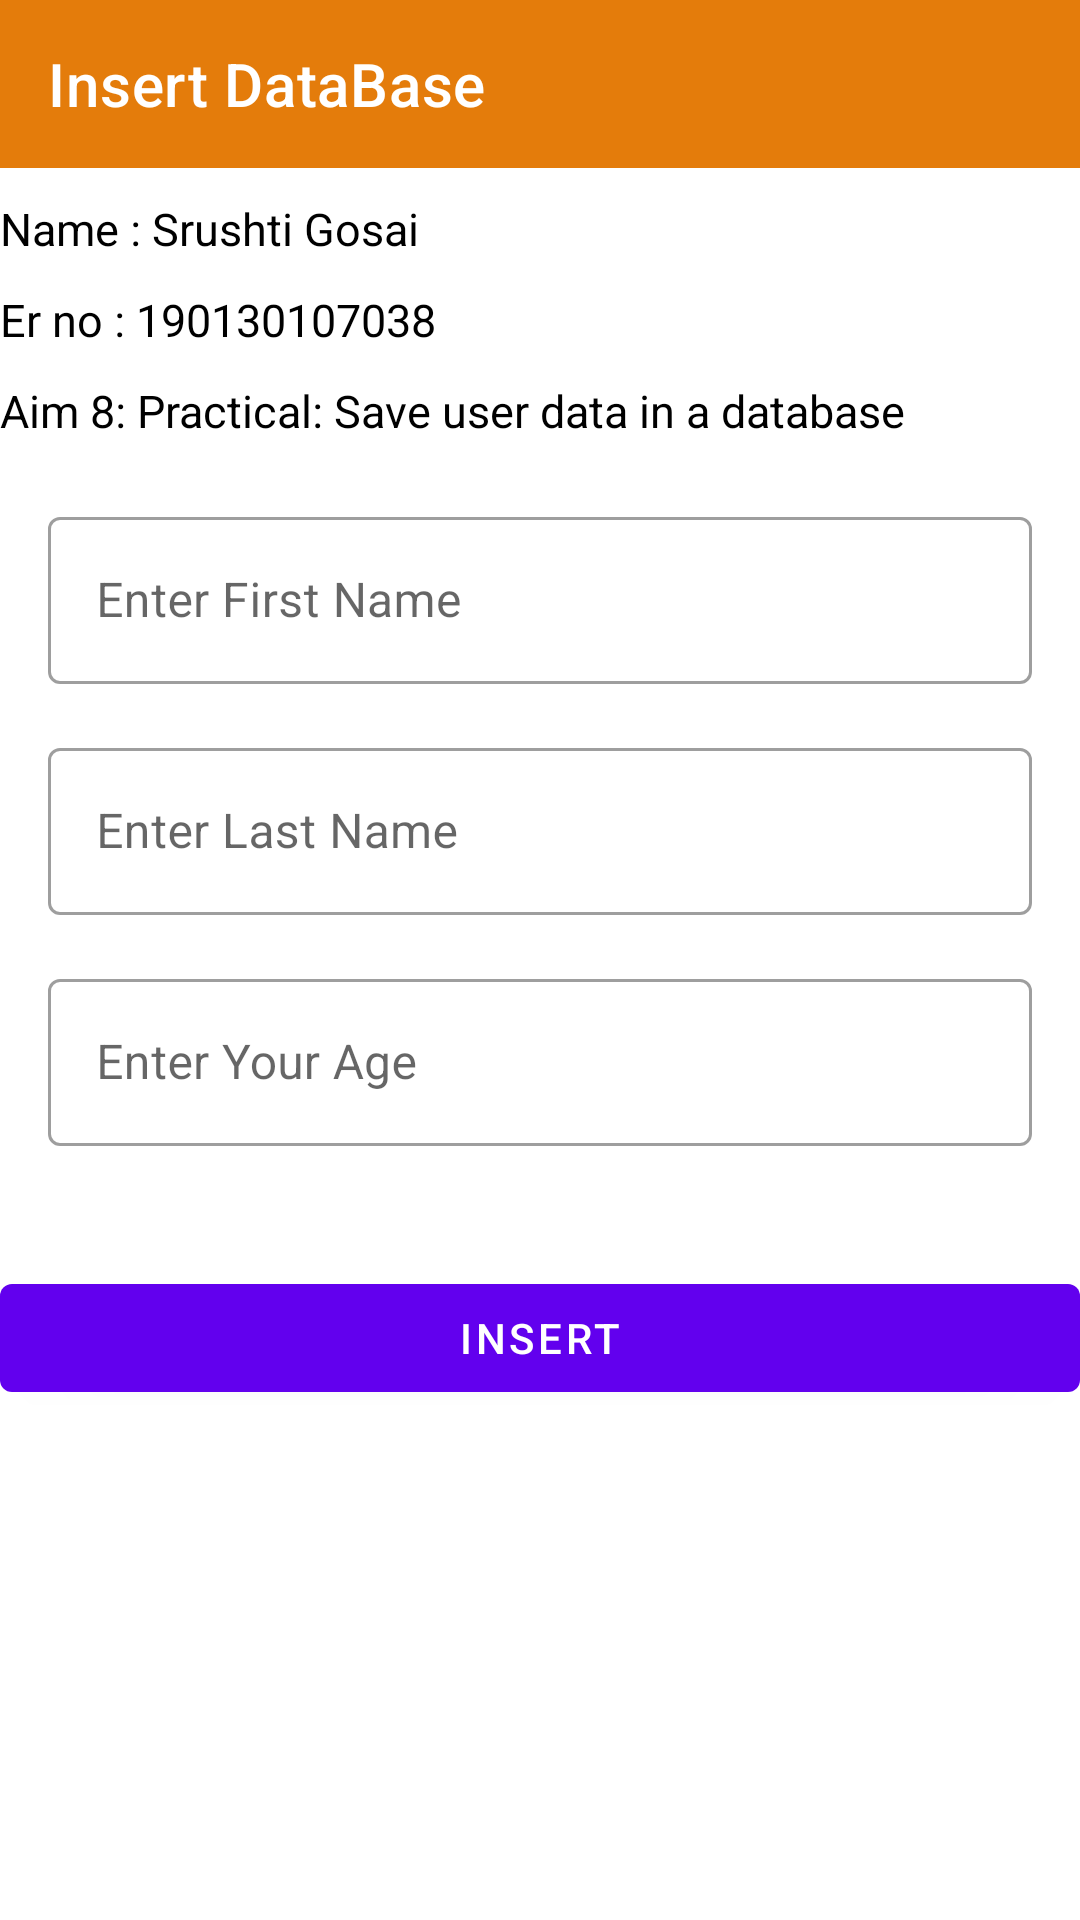

Here is an Android app screen rendered from its layout file. Give the layout XML and the strings, colors and styles it references.
<!-- AndroidManifest.xml: application theme Theme.Mad_npracticals -->
<!-- res/layout/activity_practical8.xml -->
<?xml version="1.0" encoding="utf-8"?>
<androidx.constraintlayout.widget.ConstraintLayout xmlns:android="http://schemas.android.com/apk/res/android"
    xmlns:app="http://schemas.android.com/apk/res-auto"
    xmlns:tools="http://schemas.android.com/tools"
    android:layout_width="match_parent"
    android:layout_height="match_parent"
    tools:context=".Practical_8.practical_8">

    <androidx.appcompat.widget.Toolbar
        android:id="@+id/toolBar"
        android:layout_width="match_parent"
        android:layout_height="wrap_content"
        android:background="@color/red"
        app:layout_constraintTop_toTopOf="parent"
        app:title="Insert DataBase"
        app:titleTextColor="@color/white" />

    <TextView
        android:id="@+id/tvName"
        android:layout_width="wrap_content"
        android:layout_height="wrap_content"
        android:layout_marginTop="10dp"

        android:text="@string/user_name2"
        android:textColor="@color/black"
        android:textSize="15sp"
        android:textStyle="normal"
        app:layout_constraintStart_toStartOf="parent"
        app:layout_constraintTop_toBottomOf="@+id/toolBar" />


    <TextView
        android:id="@+id/tverno"
        android:layout_width="wrap_content"
        android:layout_height="wrap_content"
        android:layout_marginTop="10dp"
        android:text="@string/er_no"
        android:textColor="@color/black"
        android:textSize="15sp"
        android:textStyle="normal"
        app:layout_constraintStart_toStartOf="parent"
        app:layout_constraintTop_toBottomOf="@+id/tvName" />


    <TextView
        android:id="@+id/tvaim8"
        android:layout_width="wrap_content"
        android:layout_height="wrap_content"
        android:layout_marginTop="10dp"
        android:text="Aim 8: Practical: Save user data in a database"
        android:textColor="@color/black"
        android:textSize="15sp"

        android:textStyle="normal"
        app:layout_constraintStart_toStartOf="parent"
        app:layout_constraintTop_toBottomOf="@+id/tverno" />

    <ScrollView
        android:layout_width="match_parent"
        android:layout_height="0dp"
        android:layout_marginTop="20dp"
        android:scrollbars="none"
        app:layout_constraintBottom_toBottomOf="parent"
        app:layout_constraintEnd_toEndOf="parent"
        app:layout_constraintStart_toStartOf="parent"
        app:layout_constraintTop_toBottomOf="@id/tvaim8">

        <androidx.constraintlayout.widget.ConstraintLayout
            android:layout_width="match_parent"
            android:layout_height="match_parent"
            app:layout_constraintTop_toBottomOf="@id/tvaim8">


            <com.google.android.material.textfield.TextInputLayout
                android:id="@+id/tilFname"
                style="@style/Widget.MaterialComponents.TextInputLayout.OutlinedBox"
                android:layout_width="match_parent"
                android:layout_height="wrap_content"
                android:layout_marginStart="16dp"
                android:layout_marginTop="16dp"

                android:layout_marginEnd="16dp"
                android:hint="Enter First Name"
                app:layout_constraintEnd_toEndOf="parent"
                app:layout_constraintStart_toStartOf="parent"
                tools:ignore="MissingConstraints">

                <com.google.android.material.textfield.TextInputEditText
                    android:id="@+id/etFname"
                    android:layout_width="match_parent"
                    android:layout_height="wrap_content"
                    android:inputType="text"
                    app:layout_constraintEnd_toEndOf="parent"
                    app:layout_constraintStart_toStartOf="parent" />
            </com.google.android.material.textfield.TextInputLayout>


            <com.google.android.material.textfield.TextInputLayout
                android:id="@+id/tilLname"
                style="@style/Widget.MaterialComponents.TextInputLayout.OutlinedBox"
                android:layout_width="match_parent"
                android:layout_height="wrap_content"
                android:layout_marginStart="16dp"
                android:layout_marginTop="16dp"
                android:layout_marginEnd="16dp"
                android:hint="Enter Last Name"
                app:layout_constraintEnd_toEndOf="parent"
                app:layout_constraintStart_toStartOf="parent"
                app:layout_constraintTop_toBottomOf="@id/tilFname">

                <com.google.android.material.textfield.TextInputEditText

                    android:id="@+id/etLname"
                    android:layout_width="match_parent"
                    android:layout_height="wrap_content"
                    android:inputType="text"
                    app:layout_constraintEnd_toEndOf="parent"
                    app:layout_constraintStart_toStartOf="parent" />
            </com.google.android.material.textfield.TextInputLayout>

            <com.google.android.material.textfield.TextInputLayout
                android:id="@+id/tilAge"
                style="@style/Widget.MaterialComponents.TextInputLayout.OutlinedBox"
                android:layout_width="match_parent"
                android:layout_height="wrap_content"
                android:layout_marginStart="16dp"
                android:layout_marginTop="16dp"
                android:layout_marginEnd="16dp"
                android:hint="Enter Your Age"
                app:layout_constraintEnd_toEndOf="parent"
                app:layout_constraintStart_toStartOf="parent"
                app:layout_constraintTop_toBottomOf="@id/tilLname">

                <com.google.android.material.textfield.TextInputEditText
                    android:id="@+id/etAge"
                    android:layout_width="match_parent"
                    android:layout_height="wrap_content"
                    android:inputType="text"
                    app:layout_constraintEnd_toEndOf="parent"
                    app:layout_constraintStart_toStartOf="parent" />
            </com.google.android.material.textfield.TextInputLayout>


            <com.google.android.material.button.MaterialButton
                android:id="@+id/btnInsert"
                android:layout_width="match_parent"
                android:layout_height="wrap_content"
                android:layout_marginTop="40dp"
                android:text="Insert"
                android:textColor="@color/white"
                app:layout_constraintEnd_toEndOf="parent"
                app:layout_constraintStart_toStartOf="parent"
                app:layout_constraintTop_toBottomOf="@id/tilAge" />

        </androidx.constraintlayout.widget.ConstraintLayout>

    </ScrollView>


</androidx.constraintlayout.widget.ConstraintLayout>
<!-- resources referenced by this layout -->
<resources>
  <color name="black">#FF000000</color>
  <color name="red">#E47C0B</color>
  <color name="white">#FFFFFFFF</color>
  <string name="er_no">Er no : 190130107038 </string>
  <string name="user_name2">Name : Srushti Gosai</string>
  <style name="Theme.Mad_npracticals" parent="Theme.MaterialComponents.Light.NoActionBar">
          
          <item name="colorPrimary">@color/purple_500</item>
          <item name="colorPrimaryVariant">@color/purple_700</item>
          <item name="colorOnPrimary">@color/white</item>
          
          <item name="colorSecondary">@color/teal_200</item>
          <item name="colorSecondaryVariant">@color/teal_700</item>
          <item name="colorOnSecondary">@color/black</item>
          
          <item name="android:statusBarColor" tools:targetApi="l">?attr/colorPrimaryVariant</item>
          
      </style>
  <color name="purple_500">#FF6200EE</color>
  <color name="purple_700">#FF3700B3</color>
  <color name="teal_200">#FF03DAC5</color>
  <color name="teal_700">#FF018786</color>
</resources>
